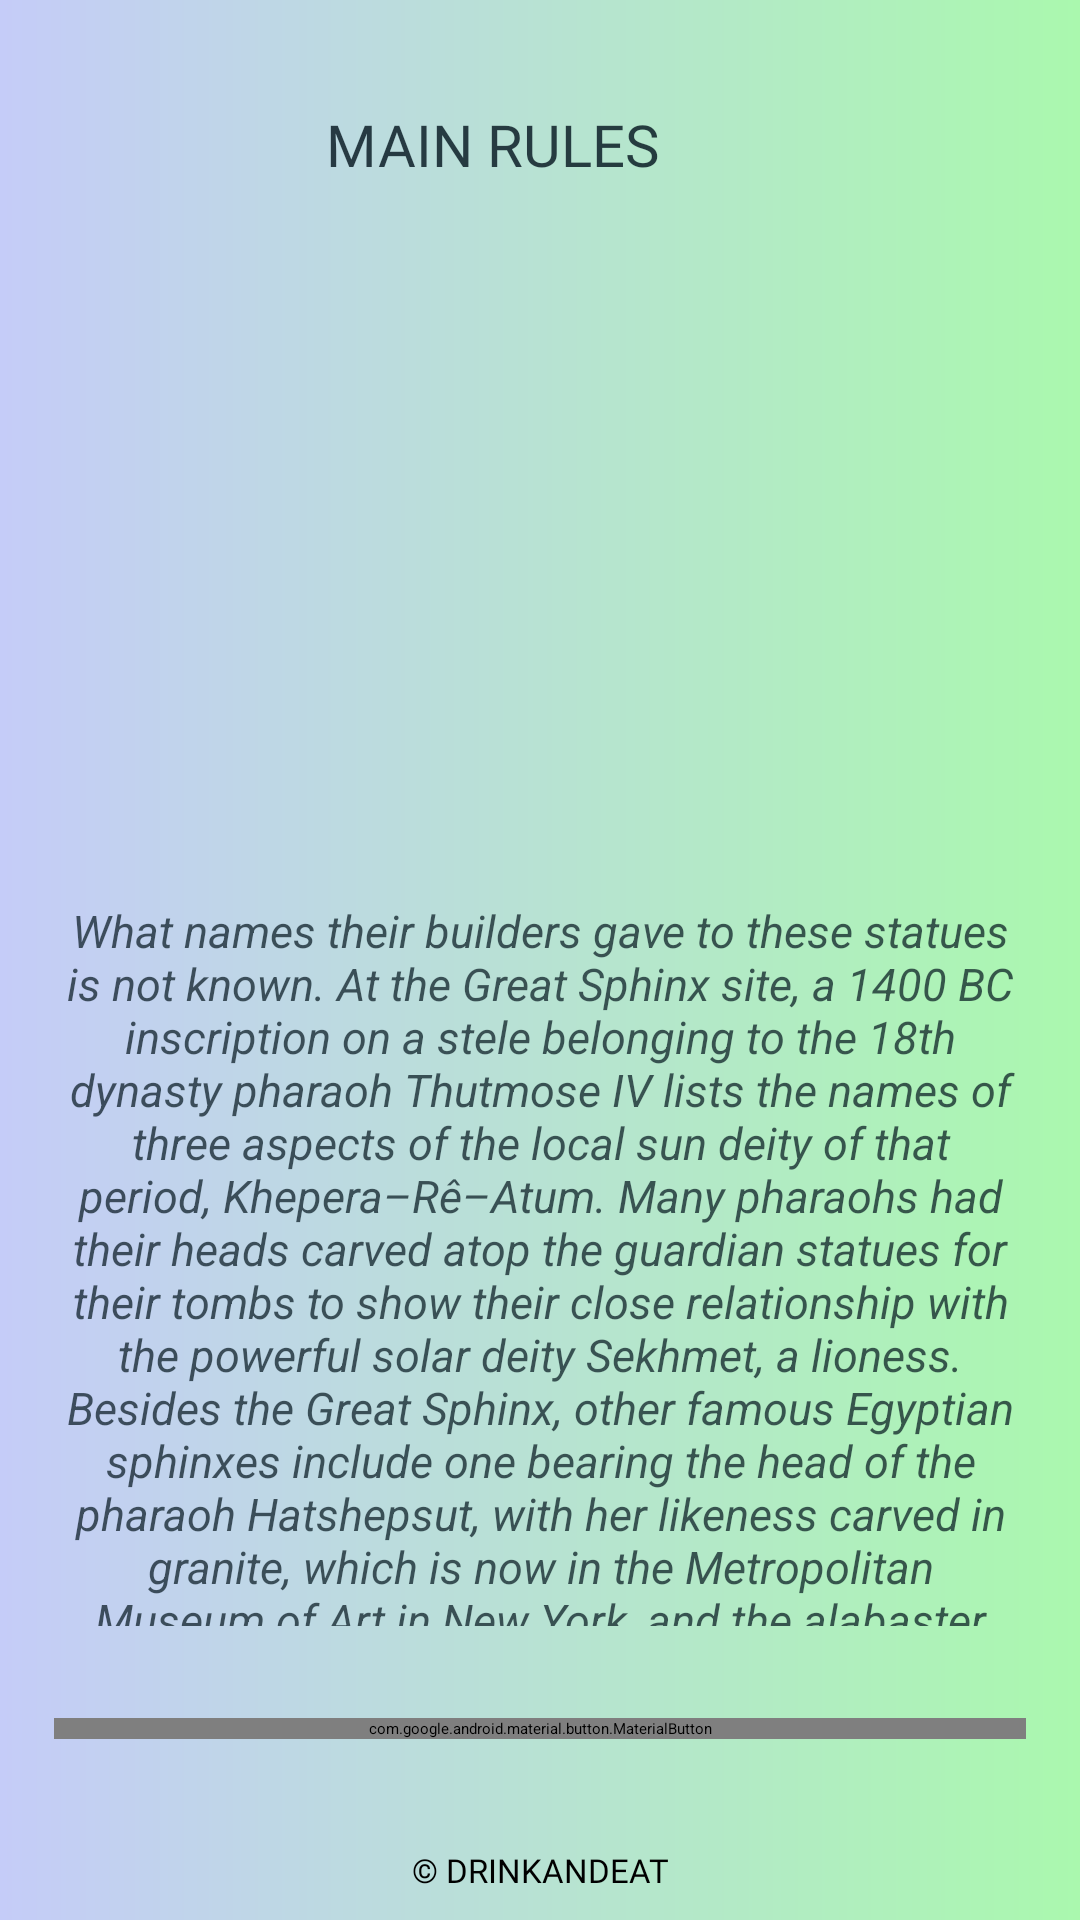

The Android layout XML behind this screen, and the referenced resources:
<!-- AndroidManifest.xml: application theme Theme.DrinkEat -->
<!-- res/layout/fragment_rules_quizzzz.xml -->
<?xml version="1.0" encoding="utf-8"?>
<androidx.constraintlayout.widget.ConstraintLayout xmlns:android="http://schemas.android.com/apk/res/android"
    xmlns:tools="http://schemas.android.com/tools"
    android:layout_width="match_parent"
    xmlns:app="http://schemas.android.com/apk/res-auto"
    android:background="@drawable/bkg_custom_grad_lin"
    android:layout_height="match_parent"
    tools:context=".RulesQuizzzzFragment">



    <androidx.constraintlayout.widget.Guideline
        android:id="@+id/guideline_hor_30"
        android:layout_width="wrap_content"
        android:layout_height="wrap_content"
        android:orientation="horizontal"
        app:layout_constraintGuide_percent="0.30" />


    <androidx.constraintlayout.widget.Guideline
        android:id="@+id/guideline_hor_10"
        android:layout_width="wrap_content"
        android:layout_height="wrap_content"
        android:orientation="horizontal"
        app:layout_constraintGuide_percent="0.10" />

    <androidx.constraintlayout.widget.Guideline
        android:id="@+id/guideline_hor_05"
        android:layout_width="wrap_content"
        android:layout_height="wrap_content"
        android:orientation="horizontal"
        app:layout_constraintGuide_percent="0.05" />

    <androidx.constraintlayout.widget.Guideline
        android:id="@+id/guideline_hor_20"
        android:layout_width="wrap_content"
        android:layout_height="wrap_content"
        android:orientation="horizontal"
        app:layout_constraintGuide_percent="0.20" />


    <androidx.constraintlayout.widget.Guideline
        android:id="@+id/guideline_hor_13"
        android:layout_width="wrap_content"
        android:layout_height="wrap_content"
        android:orientation="horizontal"
        app:layout_constraintGuide_percent="0.13" />

    <androidx.constraintlayout.widget.Guideline
        android:id="@+id/guideline_hor_95"
        android:layout_width="wrap_content"
        android:layout_height="wrap_content"
        android:orientation="horizontal"
        app:layout_constraintGuide_percent="0.95" />

    <androidx.constraintlayout.widget.Guideline
        android:id="@+id/guideline_hor_85"
        android:layout_width="wrap_content"
        android:layout_height="wrap_content"
        android:orientation="horizontal"
        app:layout_constraintGuide_percent="0.85" />

    <androidx.constraintlayout.widget.Guideline
        android:id="@+id/guideline_hor_50"
        android:layout_width="wrap_content"
        android:layout_height="wrap_content"
        android:orientation="horizontal"
        app:layout_constraintGuide_percent="0.50" />

    <androidx.constraintlayout.widget.Guideline
        android:id="@+id/guideline_vert_95"
        android:layout_width="wrap_content"
        android:layout_height="wrap_content"
        android:orientation="vertical"
        app:layout_constraintGuide_percent="0.95" />

    <androidx.constraintlayout.widget.Guideline
        android:id="@+id/guideline_vert_05"
        android:layout_width="wrap_content"
        android:layout_height="wrap_content"
        android:orientation="vertical"
        app:layout_constraintGuide_percent="0.05" />

    <androidx.appcompat.widget.AppCompatTextView
        android:id="@+id/tv_title_rules_game"
        android:layout_width="0dp"
        android:layout_height="0dp"
        android:autoSizeTextType="uniform"
        android:fontFamily="@font/montserrat_black"
        android:gravity="center"
        android:alpha="0.8"
        android:padding="3dp"
        android:text="main rules"
        android:textAllCaps="true"
        android:textColor="@color/add_colour_the_most_dark"
        app:layout_constraintBottom_toBottomOf="@id/guideline_hor_10"
        app:layout_constraintEnd_toStartOf="@id/btn_img_exit_rules_game"
        app:layout_constraintStart_toStartOf="@id/guideline_vert_05"
        app:layout_constraintTop_toTopOf="@id/guideline_hor_05" />

    <ImageView
        android:id="@+id/btn_img_exit_rules_game"
        android:layout_width="0dp"
        android:layout_height="0dp"
        android:src="@drawable/close_settings"
        app:layout_constraintBottom_toBottomOf="@id/guideline_hor_10"
        app:layout_constraintDimensionRatio="1,1"
        app:layout_constraintEnd_toEndOf="@id/guideline_vert_95"
        app:layout_constraintTop_toTopOf="@id/guideline_hor_05" />


    <ImageView
        android:id="@+id/img_game_rules"
        android:layout_width="170dp"
        android:layout_height="170dp"
        android:layout_marginTop="16dp"
        android:padding="5dp"
        android:src="@drawable/rules"
        app:layout_constraintEnd_toEndOf="@id/guideline_vert_95"
        app:layout_constraintStart_toStartOf="@id/guideline_vert_05"
        app:layout_constraintTop_toBottomOf="@id/tv_title_rules_game" />


    <ScrollView
        android:id="@+id/scroll_v_for_text_game_rules"
        android:layout_width="0dp"
        android:layout_height="0dp"
        android:padding="2dp"
        android:layout_marginTop="24dp"
        app:layout_constraintBottom_toBottomOf="@id/guideline_hor_85"
        app:layout_constraintEnd_toEndOf="@id/guideline_vert_95"
        app:layout_constraintStart_toStartOf="@id/guideline_vert_05"
        app:layout_constraintTop_toBottomOf="@id/img_game_rules">

        <TextView
            android:id="@+id/tv_single_game_rules"
            android:layout_width="match_parent"
            android:layout_height="wrap_content"
            android:gravity="center"
            android:alpha="0.7"
            android:paddingTop="24dp"
            android:text="@string/text_rules"
            android:textColor="@color/add_colour_the_most_dark"
            android:textSize="15sp"
            android:textStyle="italic" />

    </ScrollView>

    <com.google.android.material.button.MaterialButton
        android:id="@+id/btn_understand_game_rules"
        android:layout_width="0dp"
        android:layout_height="wrap_content"
        android:fontFamily="@font/montserrat_black"
        android:text="@string/accept"
        app:layout_constraintVertical_chainStyle="packed"
        android:textSize="20sp"
        app:layout_constraintBottom_toBottomOf="@id/guideline_hor_95"
        app:layout_constraintEnd_toEndOf="@id/guideline_vert_95"
        app:layout_constraintStart_toStartOf="@id/guideline_vert_05"
        app:layout_constraintTop_toTopOf="@id/guideline_hor_85" />

    <TextView
        android:id="@+id/tv_dovn_text_game_rules"
        android:layout_width="wrap_content"
        android:layout_height="wrap_content"
        android:layout_marginTop="8dp"
        android:fontFamily="@font/opensans_regular"
        android:text="@string/dovn_text"
        android:textAllCaps="true"
        android:textSize="11sp"
        app:layout_constraintEnd_toEndOf="parent"
        app:layout_constraintStart_toStartOf="parent"
        app:layout_constraintTop_toBottomOf="@id/guideline_hor_95" />



</androidx.constraintlayout.widget.ConstraintLayout>
<!-- resources referenced by this layout -->
<resources>
  <color name="add_colour_the_most_dark">#01121B</color>
  <!-- drawable bkg_custom_grad_lin (drawable) -->
  <?xml version="1.0" encoding="utf-8"?>
  <shape xmlns:android="http://schemas.android.com/apk/res/android">
      <gradient
          android:endColor="#AAF8AE"
          android:type="linear"
          android:startColor="#C5CCF8" />
  </shape>
  <string name="accept">accept</string>
  <string name="dovn_text">© DrinkAndEat</string>
  <string name="text_rules">What names their builders gave to these statues is not known. At the Great Sphinx site, a 1400 BC inscription on a stele belonging to the 18th dynasty pharaoh Thutmose IV lists the names of three aspects of the local sun deity of that period, Khepera–Rê–Atum. Many pharaohs had their heads carved atop the guardian statues for their tombs to show their close relationship with the powerful solar deity Sekhmet, a lioness. Besides the Great Sphinx, other famous Egyptian sphinxes include one bearing the head of the pharaoh Hatshepsut, with her likeness carved in granite, which is now in the Metropolitan Museum of Art in New York, and the alabaster Sphinx of Memphis, currently located within the open-air museum at that site. The theme was expanded to form great avenues of guardian sphinxes lining the approaches to tombs and temples as well as serving as details atop the posts of flights of stairs to very grand complexes. Nine hundred sphinxes with ram heads (Criosphinxes), believed to represent Amon, were built in Thebes, where his cult was strongest. At Karnak, each Criosphinx is fronted by a full-length statue of the pharaoh. The task of these sphinxes was to hold back the forces of evil.\nIn the Bronze Age, the Hellenes had trade and cultural contacts with Egypt. Before the time that Alexander the Great occupied Egypt, the Greek name, sphinx, was already applied to these statues.[citation needed] The historians and geographers of Greece wrote extensively about Egyptian culture. Herodotus called the ram-headed sphinxes Criosphinxes and called the hawk-headed ones Hieracosphinxes.\nSoccer can be played on either grass or artificial turf, but the surface must be green in color. The field must be rectangular in shape, and distinctly marked by two short goal lines and two long-touch lines. The field is divided into halves, separated by the halfway line, which runs from the midpoints of each touchline. At the midpoint of the halfway line is a marked center point surrounded by a lined center circle with a radius of 10 yards. Opposing players are not allowed to enter this circle during the possessing team’s kick-off. The length of the touch line must be greater than the length of the goal line.\nA soccer ball must be spherical in shape and made of leather or another comparable medium. Its circumference must be in the range of 27 to 28 inches. This rule is only applicable for official sanctioned matches, as youth leagues often employ the use of a smaller ball that is better suited to children.\nAll players are required to wear a jersey, shorts, shin guards, socks and cleats. The socks must cover the shin guards entirely. If the referee deems a player’s equipment unsatisfactory, the player can be sent off until the issue is remedied.\nA soccer match is comprised of two 45-minute halves, with extra time added for each at the referee’s discretion. The halves are separated by a half-time period not to exceed 15 minutes. The extra time generally corresponds with the referee’s determination of how much time was taken up due to substitutions and injuries. The amount of extra time is announced and displayed at the half line at the end of each 45-minute period. Although soccer does have an allotted time limit, it is ultimately up to the referee’s as to when to end a match.</string>
  <color name="black">#FF000000</color>
  <color name="add_colour_3_text_btn">#E0F6FB</color>
  <color name="teal_200">#FF03DAC5</color>
  <color name="teal_700">#FF018786</color>
</resources>
